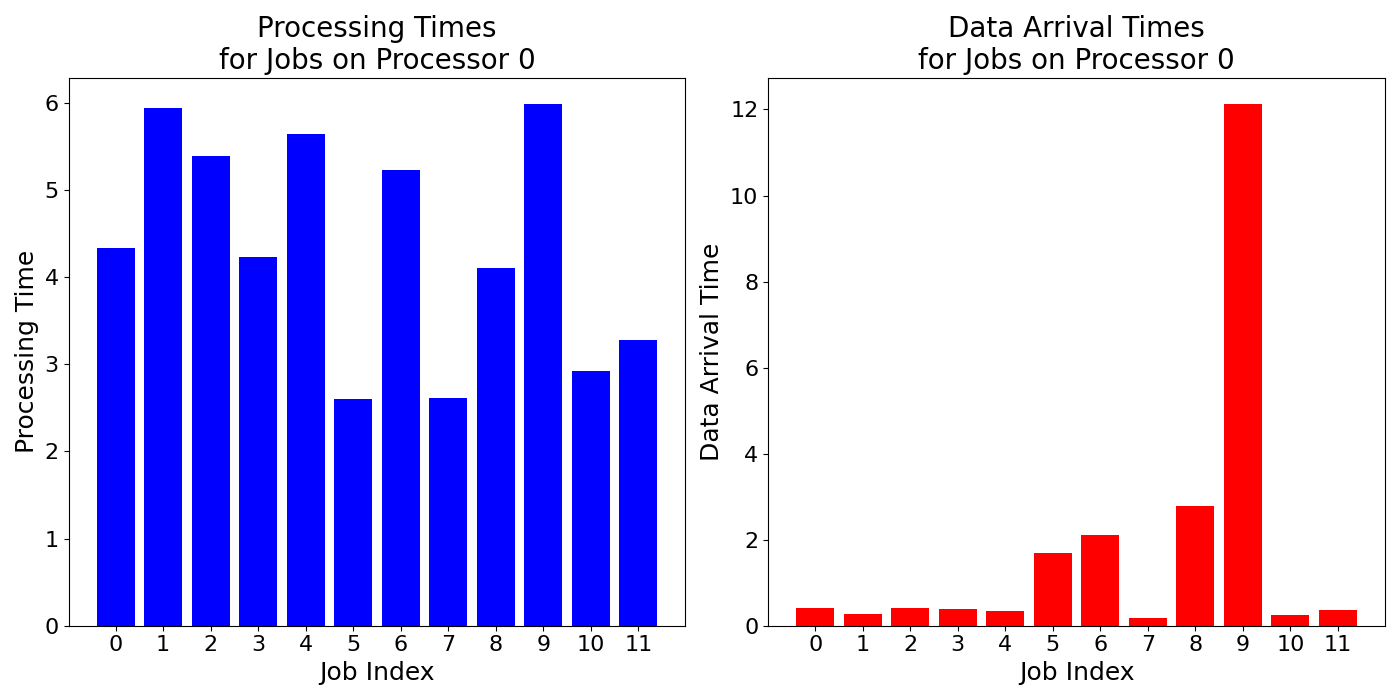

The table this chart was drawn from, first rows:
job_times, data_arrival_times
4.33, 0.4169
5.94, 0.2682
5.39, 0.4182
4.228, 0.383
5.64, 0.3479
2.606, 1.699
5.23, 2.1
2.612, 0.1773
4.106, 2.784
5.988, 12.13
2.92, 0.2482
3.274, 0.3568
